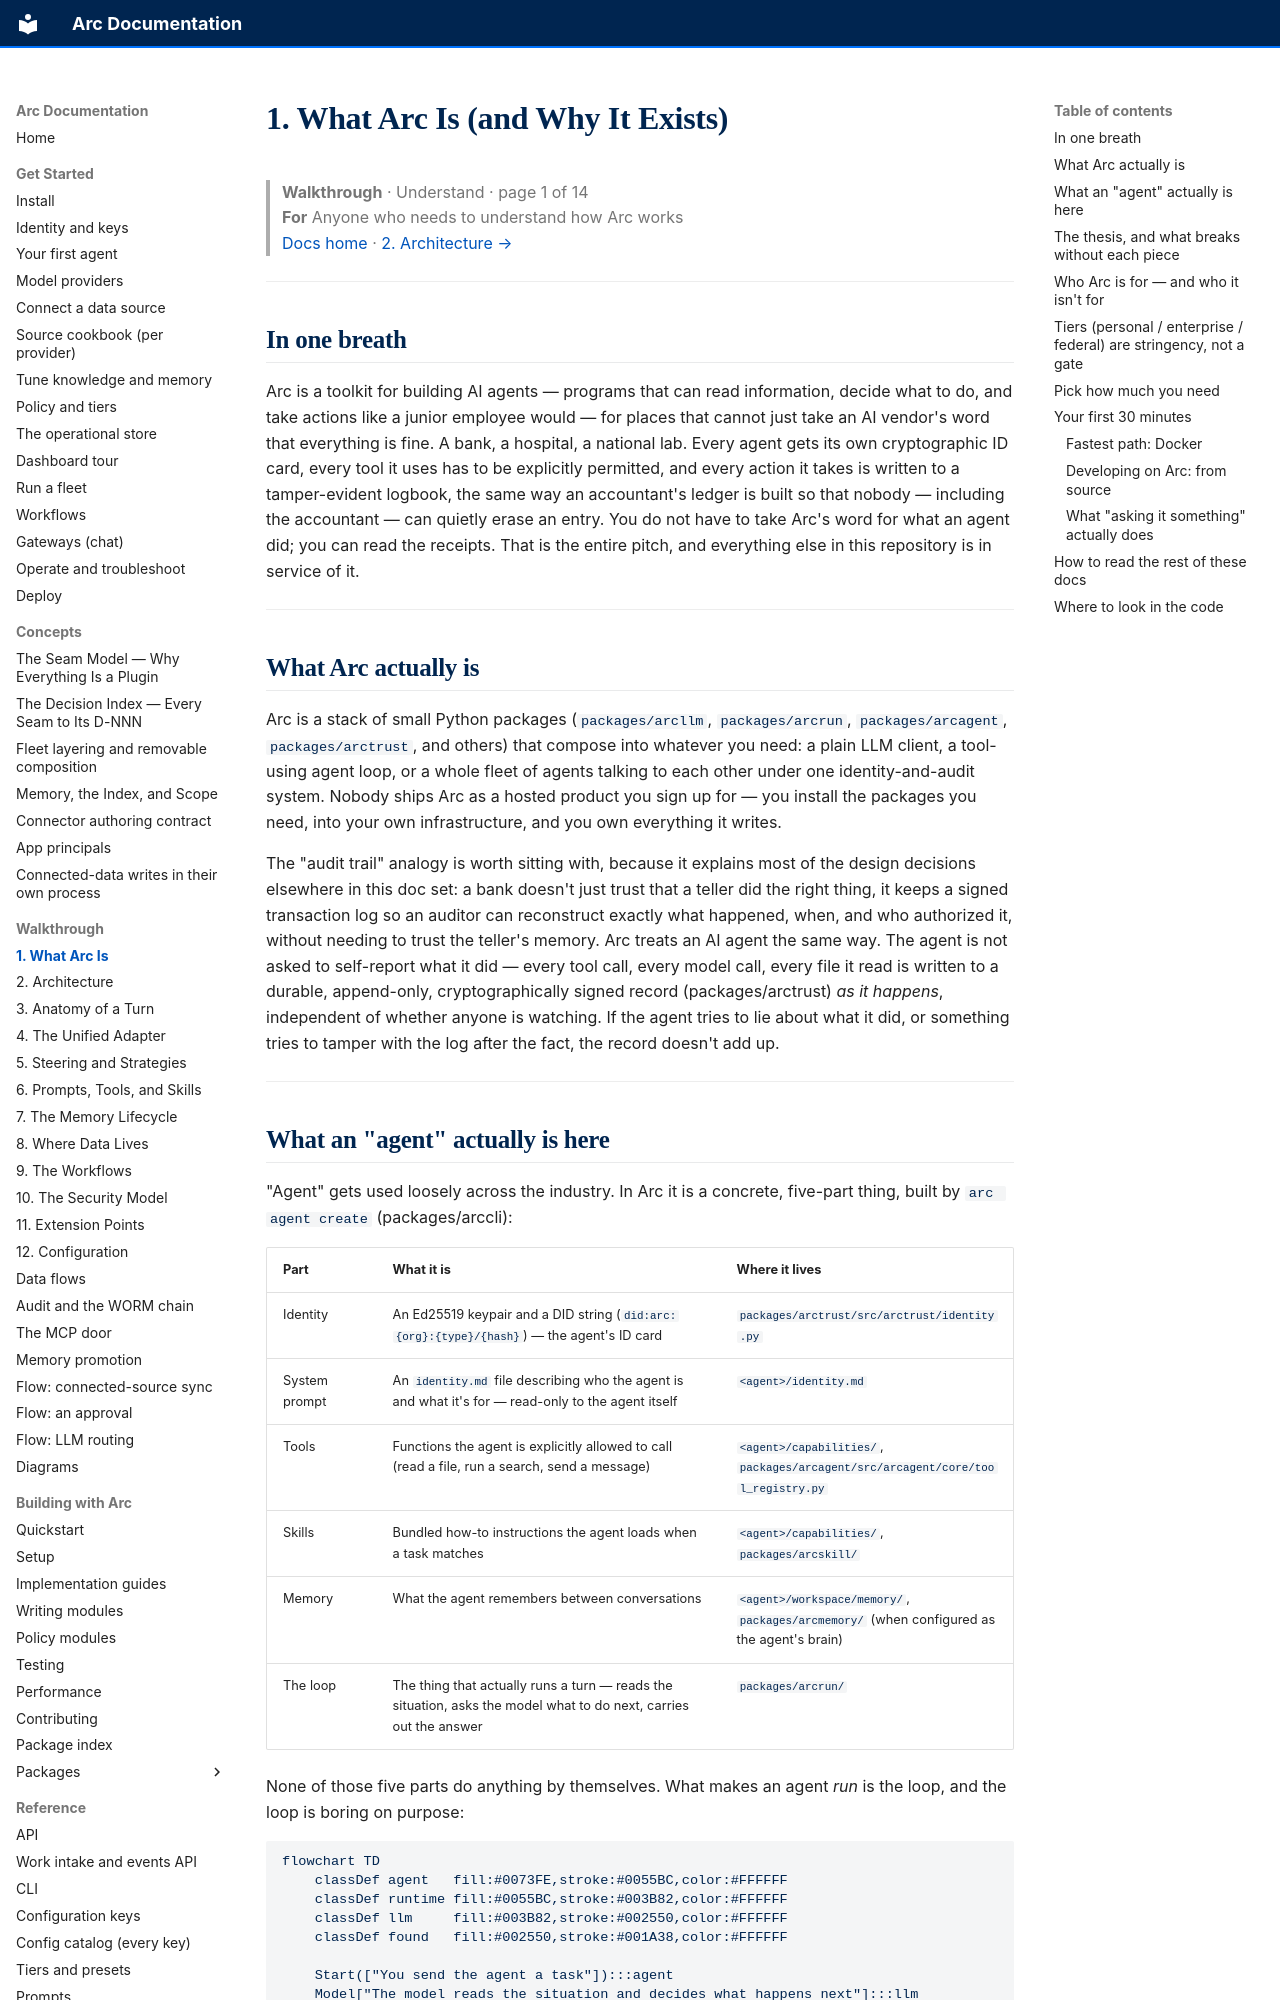

repository: joshuamschultz/Arc · page: walkthrough/01-what-is-arc/index.html · generator: mkdocs

# 1. What Arc Is (and Why It Exists)

> **Walkthrough**  ·  Understand  ·  page 1 of 14  
> **For** Anyone who needs to understand how Arc works  
> [Docs home](../README.md)  ·  [2. Architecture →](02-architecture.md)

---

## In one breath

Arc is a toolkit for building AI agents — programs that can read information,
decide what to do, and take actions like a junior employee would — for places
that cannot just take an AI vendor's word that everything is fine. A bank, a
hospital, a national lab. Every agent gets its own cryptographic ID card, every
tool it uses has to be explicitly permitted, and every action it takes is
written to a tamper-evident logbook, the same way an accountant's ledger is
built so that nobody — including the accountant — can quietly erase an entry.
You do not have to take Arc's word for what an agent did; you can read the
receipts. That is the entire pitch, and everything else in this repository is
in service of it.

---

## What Arc actually is

Arc is a stack of small Python packages (`packages/arcllm`, `packages/arcrun`,
`packages/arcagent`, `packages/arctrust`, and others) that compose into
whatever you need: a plain LLM client, a tool-using agent loop, or a whole
fleet of agents talking to each other under one identity-and-audit system.
Nobody ships Arc as a hosted product you sign up for — you install the
packages you need, into your own infrastructure, and you own everything it
writes.

The "audit trail" analogy is worth sitting with, because it explains most of
the design decisions elsewhere in this doc set: a bank doesn't just trust that
a teller did the right thing, it keeps a signed transaction log so an auditor
can reconstruct exactly what happened, when, and who authorized it, without
needing to trust the teller's memory. Arc treats an AI agent the same way. The
agent is not asked to self-report what it did — every tool call, every model
call, every file it read is written to a durable, append-only, cryptographically
signed record (packages/arctrust) *as it happens*, independent of whether
anyone is watching. If the agent tries to lie about what it did, or something
tries to tamper with the log after the fact, the record doesn't add up.

---
